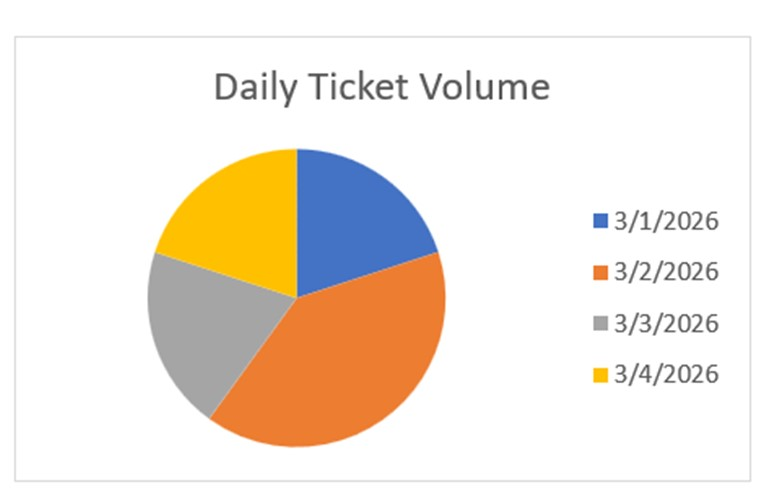

Source data for this figure (header and first rows):
created_date, tickets_per_day
2026-03-01, 1
2026-03-02, 2
2026-03-03, 1
2026-03-04, 1
